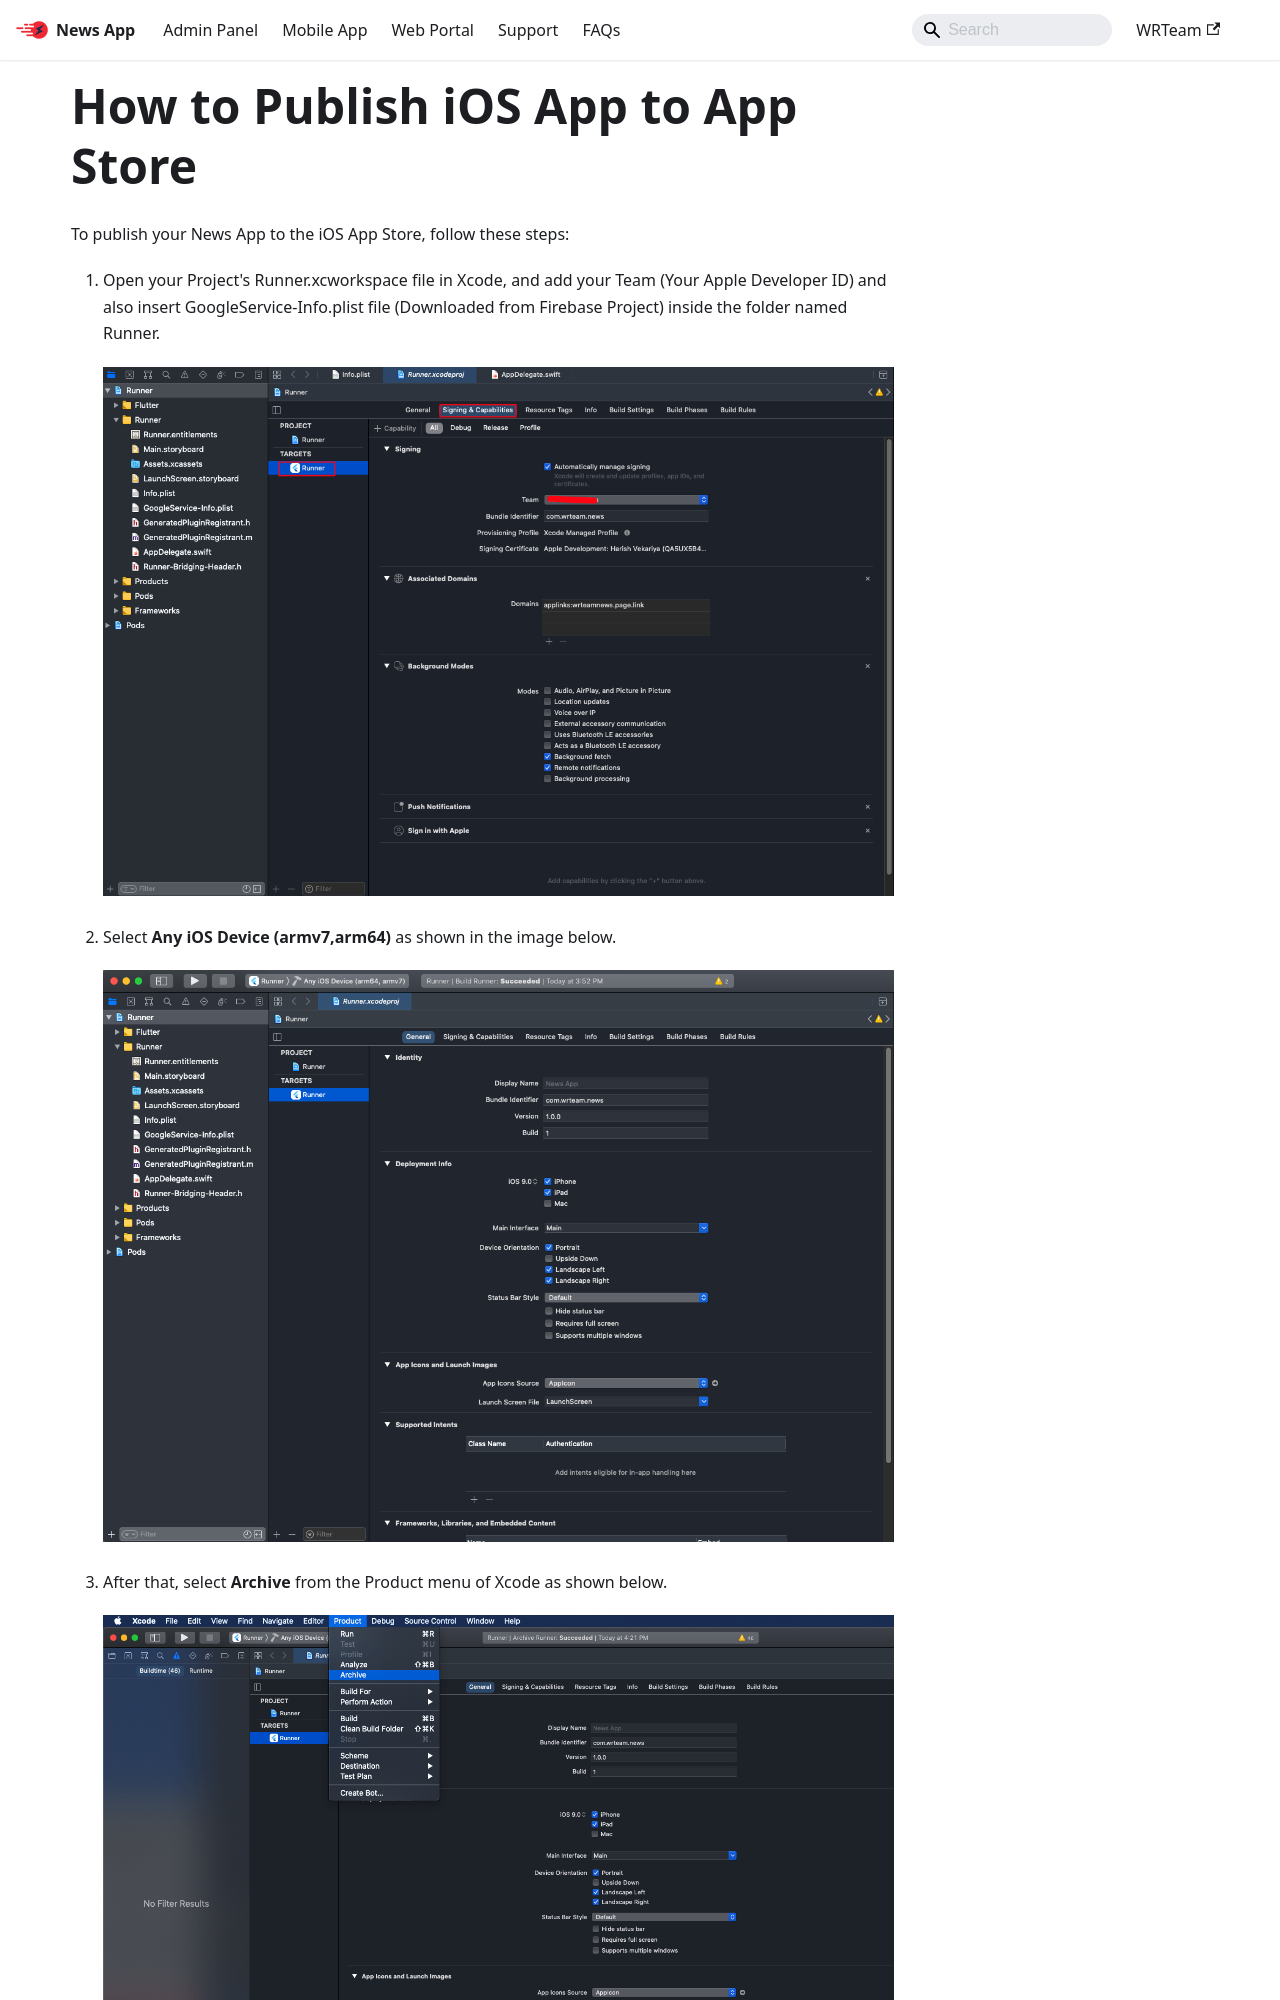

repository: WRTeam-in/news-doc · page: docs/app/apk-ios/index.html · generator: docusaurus

---
sidebar_position: 26
---

# How to Publish iOS App to App Store

To publish your News App to the iOS App Store, follow these steps:

1. Open your Project's Runner.xcworkspace file in Xcode, and add your Team (Your Apple Developer ID) and also insert GoogleService-Info.plist file (Downloaded from Firebase Project) inside the folder named Runner.

   ![iOS App Setup](/images/app/ios1.png)

2. Select **Any iOS Device (armv7,arm64)** as shown in the image below.

   ![iOS Device Selection](/images/app/ios2.png)

3. After that, select **Archive** from the Product menu of Xcode as shown below.

   ![Archive Option](/images/app/ios3.png)
